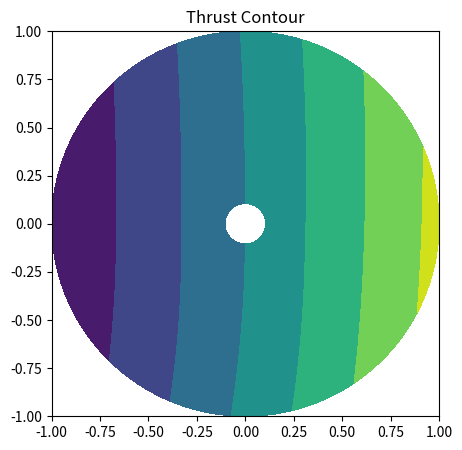

Here is the Python script that generated this plot:
# -*- coding: utf-8 -*-

import math
import numpy as np
import matplotlib.pyplot as plt

#  Density, Radius, root radius, number of blades, chord and mass respectively
rho=0.02
R=0.5
Rrc=0.0525
b=3
c=0.0508
m=2
g=3.72

# RPM, angular velocity and vertical velocity
rpm=2000
omega = 2*math.pi*rpm/60

# Lift coefficient terms:
a=8

# # Drag coefficient terms:
# cd0=0.0113
# cd1=1.25

# Coefficient of drag (fuselage) and wetted area
Cd_f = 0.4
S=0.9

# Forward velocity
V_inf=30 #100 km/hr = 27.7 m/s

# alpha_tpp calculation
drag = 0.5 * rho * (Cd_f) * V_inf**2 * S
weight=m*g

# Thrust, thrust coefficient and advance ratio calculation
T = weight
C_T = T/(rho*math.pi*(R**2)*(omega*R)**2)
mu=(V_inf/(omega*R))


# Inflow model
lamb_ig = C_T/(mu*2)

def inflow(r, psi): # non-uniform main rotor inflow
    lamb_i = lamb_ig*(1+(((4*mu)/3)/(mu+1.2*(lamb_ig)))*(r/R)*math.cos(psi))
    return (lamb_i)

# Angles (Pitch and flap)
# collective pitch, lateral and longitudinal cyclic
theta_0 = 30
theta_tw = 17
theta_1c = -8.17
theta_1s = -20.17
# flap angle, longitudinal and lateral tilt
beta_0 = 27

# converting to radians
theta_0 = theta_0*math.pi/180
theta_tw = theta_tw*math.pi/180
theta_1s = theta_1s*math.pi/180
theta_1c = theta_1c*math.pi/180
beta_0 = beta_0*math.pi/180

# Function to calculate Pitch values. 
def pitch(r, psi):
    return (theta_0 + theta_tw*(r/R) + theta_1c*math.cos(psi) + theta_1s*math.sin(psi))

# Angle of attach calculation
def aoa(r, psi):
    U_P = inflow(r,psi)*omega*R+V_inf*math.cos(psi)*math.sin(beta_0)
    U_T = omega*r + V_inf*math.sin(psi)
    return (pitch(r, psi) - math.atan(U_P/U_T))

rpts=[]
for i in range(2000):
    rpts.append(Rrc + i*(R-Rrc)/2000)
#Dividing rotor blade into 2000 segmets

psipts=[]
for i in range(360):
    psipts.append(i*math.pi/180)
# Dividing Azimuthal angles into 360 components


#Sectional lift
def lift(r,psi):
    t1=theta_0 * omega**2 * r**2 + 2* V_inf**2 * omega * r * theta_0 *math.sin(psi) + theta_0*V_inf**2 * (math.sin(psi))**2
    + theta_tw * omega**2 * r**3 / R + 2*V_inf * omega *theta_tw * r**2 * math.sin(psi) /R +theta_tw*(r/R)*(math.sin(psi))**2
    t2 = omega**2 * r**2 * theta_1c * math.cos(psi) + 2 * omega * r * V_inf * theta_1c * math.sin(psi) * math.cos(psi) + V_inf**2 * theta_1c * (math.sin(psi))**2 * math.cos(psi)
    + omega**2 + r**2 + theta_1s * math.sin(psi) + V_inf**2 + theta_1s * (math.sin(psi))**3 + 2 * omega * r * V_inf * theta_1s *(math.sin(psi))**2
    t3 = - omega**2 * R * inflow(r, psi) * r - V_inf * omega * R * inflow(r, psi) * math.sin(psi) 
    -omega * r * V_inf * beta_0 * math.cos(psi) - V_inf**2 * beta_0 * math.cos(psi) * math.sin(psi)
    L=t1+t2+t3
    return L
    
# Calculating thrust from sectional lift
def thrust(r,psi):
    T=b*(1/(2*math.pi))*lift(r,psi)
    return T

# Assigning coordinates for contour plot
def Rotate_for_plot(x2, y2, theta):
    X = (x2 * np.cos(theta) - y2 * np.sin(theta))
    Y = (x2 * np.sin(theta) + y2 * np.cos(theta))
    return X,Y

radius=np.linspace(Rrc,R,2000)

x_values= np.zeros((361,2000))  # N is number of azimuthal divisions , IM  is number of radial divisions
y_values= np.zeros((361,2000))  
z_values= np.zeros((361,2000))
for j in range(361):
    for i in range(2000):
        x_values[j][i],y_values[j][i] = Rotate_for_plot(0,radius[i]/R, -j*(math.pi/180)) # dpsi is (360/(N-1))*(pi/180)  ,in radians , R_tip is tip radius

fig, ax = plt.subplots(1, 1, dpi=120, figsize=(5,5))
# 'Thrust_plot_array' is a (N,IM) size array, rows represent azimuthal location and columns represent radial location
#  You should fill 'Thrust_plot_array' inside loop (according to your way of making the code)
Thrust_plot_array=np.zeros((360,2000))
for j in range(360):
    for i in range(2000):
        Thrust_plot_array[j][i]=thrust(radius[i], j*(math.pi/180))
for j in range(361):
    if j==360:
        z_values[j,:] = Thrust_plot_array [0,:]   
    else:
        z_values[j,:] = Thrust_plot_array [j,:]

ax.contourf(x_values,y_values, z_values)
ax.set_title('Thrust Contour')
plt.xlim(-1,1)
plt.ylim(-1,1)
plt.show()